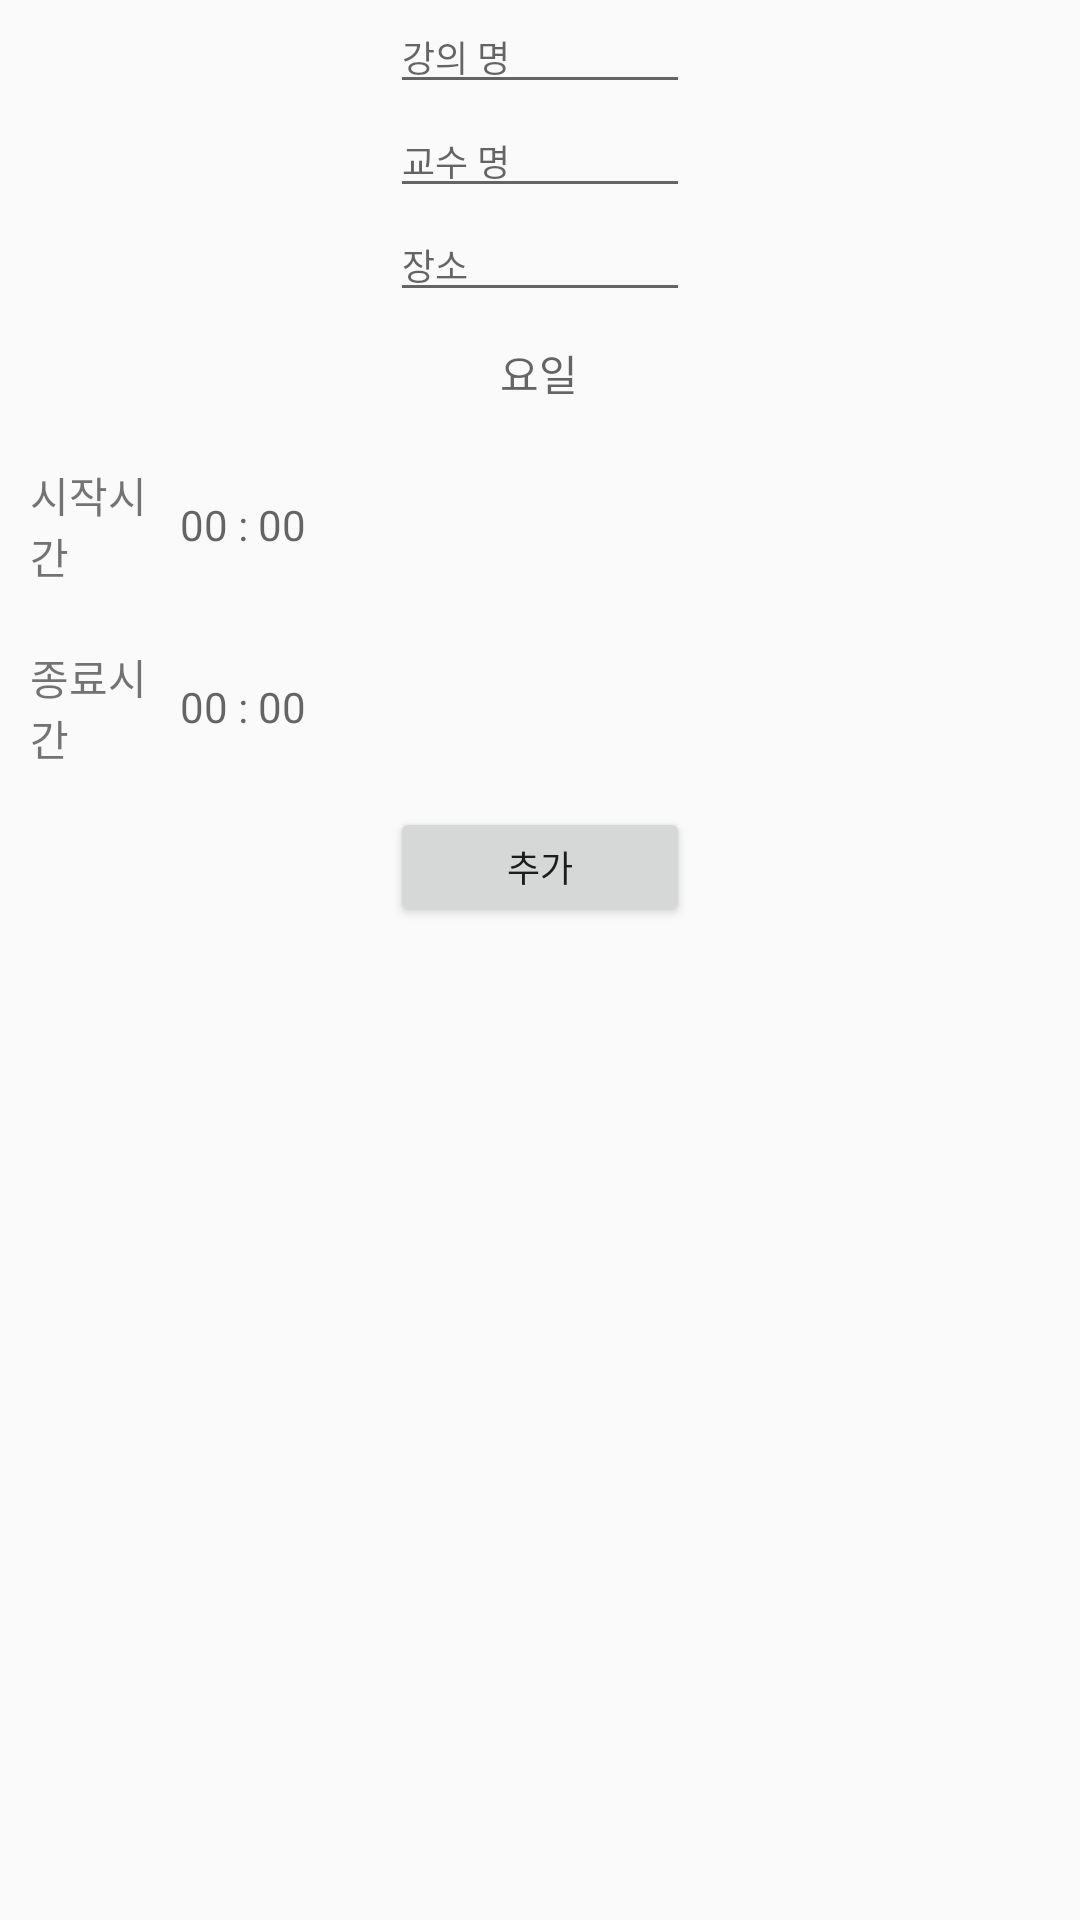

This screen was rendered from an Android layout file. Write that file and the resources it references.
<!-- AndroidManifest.xml: application theme Theme.Timetable_20230106 -->
<!-- res/layout/add_schedule_dialog.xml -->
<?xml version="1.0" encoding="utf-8"?>
<LinearLayout xmlns:android="http://schemas.android.com/apk/res/android"

    android:layout_width="match_parent"
    android:layout_height="match_parent"
    android:orientation="vertical"
    >

    <EditText
        android:id="@+id/set_name"
        android:layout_width="100dp"
        android:layout_height="wrap_content"
        android:hint="강의 명 "
        android:textSize="12dp"
        android:layout_gravity="center"/>
    <EditText
        android:id="@+id/set_professor"
        android:layout_width="100dp"
        android:layout_height="wrap_content"
        android:hint="교수 명"
        android:textSize="12dp"
        android:layout_gravity="center"/>
    <EditText
        android:id="@+id/set_place"
        android:layout_width="100dp"
        android:layout_height="wrap_content"
        android:hint="장소"
        android:textSize="12dp"
        android:layout_gravity="center"/>
    <TextView
        android:id="@+id/set_day"
        android:layout_width="100dp"
        android:layout_height="wrap_content"
        android:hint="           요일"
        android:textSize="14dp"
        android:layout_gravity="center"
        android:layout_margin="10dp"/>


    <LinearLayout
        android:layout_width="match_parent"
        android:layout_height="wrap_content"
        android:orientation="horizontal"
        android:layout_margin="10dp">

        <TextView
            android:layout_width="50dp"
            android:layout_height="wrap_content"
            android:text="시작시간"/>


        <TextView
            android:id="@+id/set_starTime"
            android:layout_width="50dp"
            android:layout_height="wrap_content"
            android:hint="00 : 00"
            android:layout_gravity="center"/>
    </LinearLayout>

        <LinearLayout
            android:layout_width="match_parent"
            android:layout_height="wrap_content"
            android:orientation="horizontal"
            android:layout_margin="10dp">

            <TextView
                android:layout_width="50dp"
                android:layout_height="wrap_content"
                android:text="종료시간"/>

            <TextView
                android:id="@+id/set_endTime"
                android:layout_width="50dp"
                android:layout_height="wrap_content"
                android:hint="00 : 00"
                android:layout_gravity="center"/>
        </LinearLayout>

    <Button
        android:id="@+id/btn_add"
        android:layout_width="100dp"
        android:layout_height="40dp"
        android:layout_gravity="center"
        android:text="추가"
        android:textSize="12dp"
        android:layout_margin="3dp"

        />

</LinearLayout>
<!-- resources referenced by this layout -->
<resources>
  <style name="Theme.Timetable_20230106" parent="Theme.AppCompat.Light.DarkActionBar">
          
          <item name="colorPrimary">#000080</item>
          <item name="colorPrimaryVariant">@color/black</item>
          <item name="colorOnPrimary">@color/white</item>
          
          <item name="colorSecondary">@color/teal_200</item>
          <item name="colorSecondaryVariant">@color/teal_700</item>
          <item name="colorOnSecondary">@color/black</item>
          
          <item name="android:statusBarColor">?attr/colorPrimaryVariant</item>
          
      </style>
  <!-- not gathered from this repository: default colours our renderer supplied (Android Studio template values) -->
  <color name="teal_200">#FF03DAC5</color>
  <color name="teal_700">#FF018786</color>
  <color name="black">#FF000000</color>
  <color name="white">#FFFFFFFF</color>
</resources>
